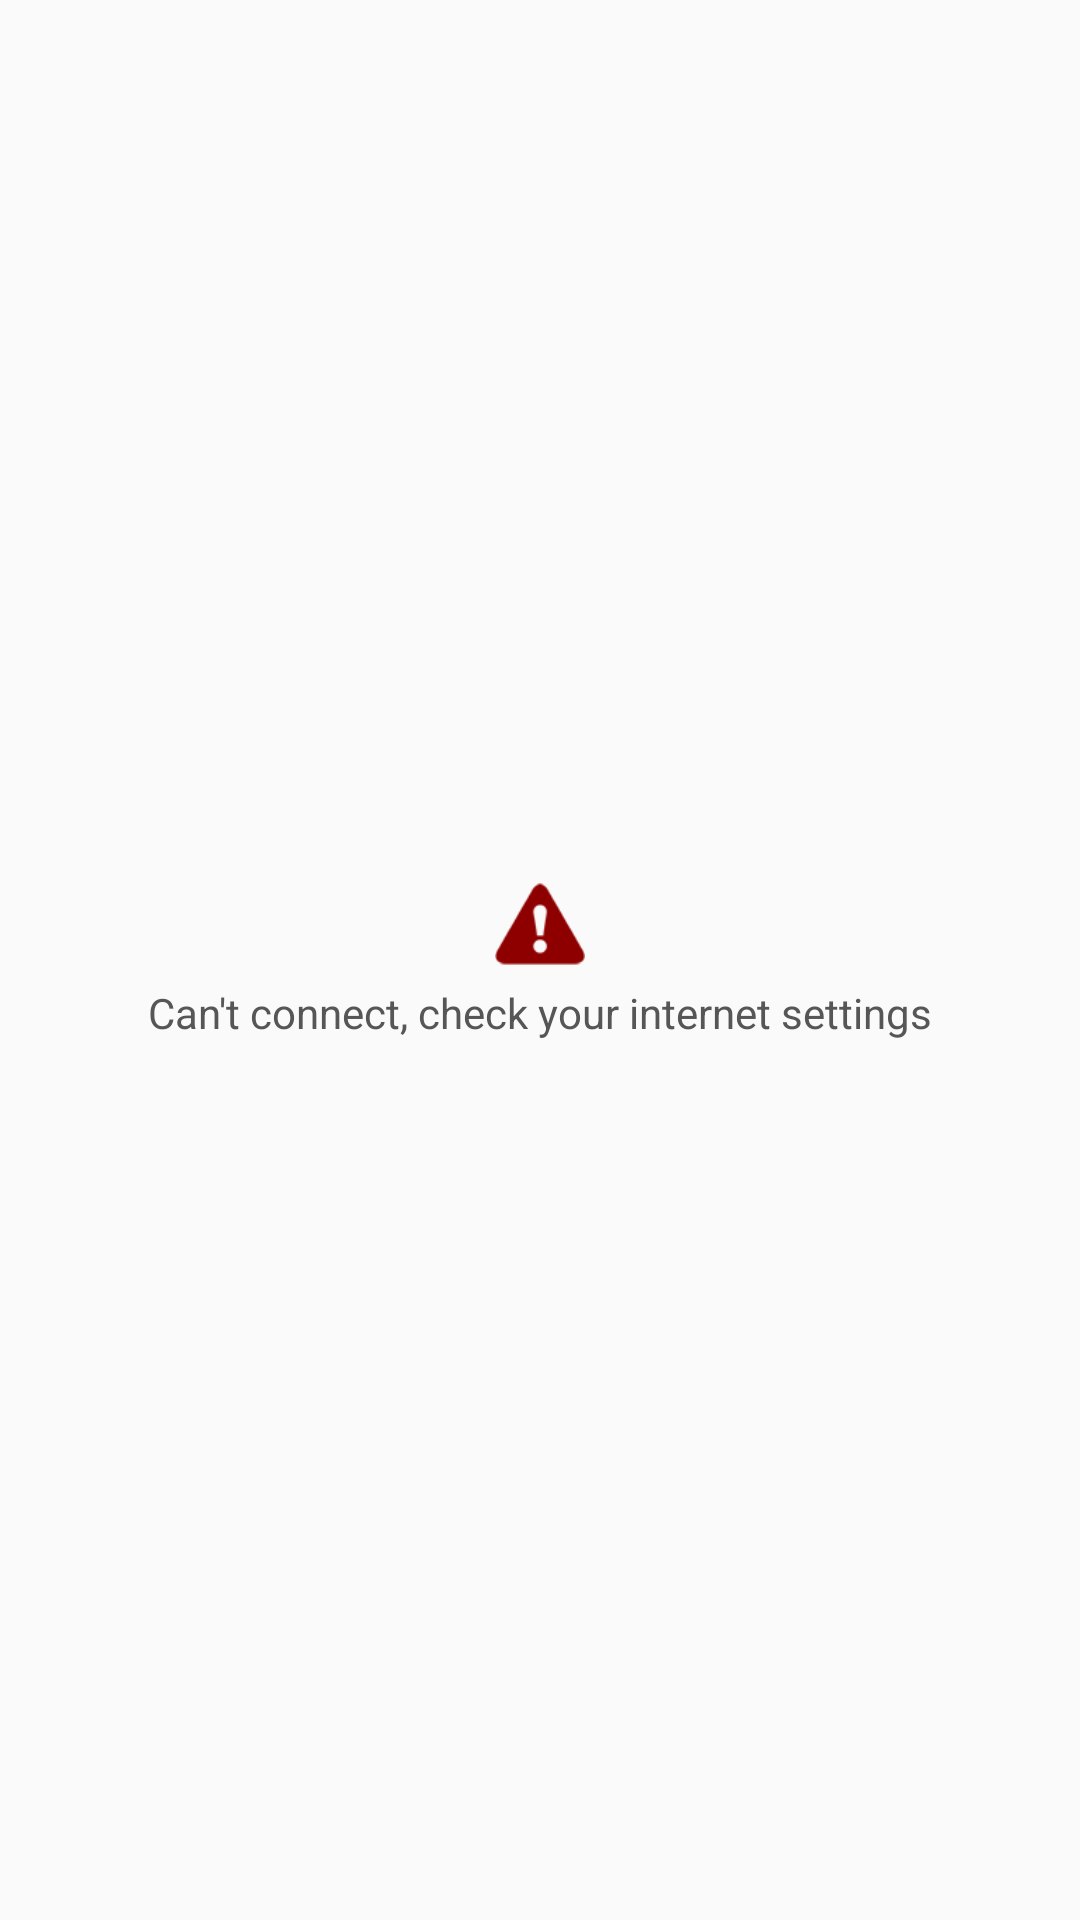

The Android layout XML behind this screen, and the referenced resources:
<!-- AndroidManifest.xml: application theme RunAceTheme -->
<!-- res/layout/activity_connection_error.xml -->
<?xml version="1.0" encoding="utf-8"?>
<RelativeLayout xmlns:android="http://schemas.android.com/apk/res/android"
    android:layout_width="match_parent"
    android:layout_height="match_parent"
    android:orientation="vertical">

    <LinearLayout
        android:id="@+id/central_layout"
        android:layout_width="match_parent"
        android:layout_height="wrap_content"
        android:layout_centerHorizontal="true"
        android:layout_centerVertical="true"
        android:orientation="vertical">

        <ImageView
            android:id="@+id/error_icon"
            android:layout_width="30dp"
            android:layout_height="30dp"
            android:layout_gravity="center_horizontal|top"
            android:layout_marginBottom="5dp"
            android:contentDescription="@string/internet_connection_error_activity_image_description"
            android:src="@drawable/ic_error" />

        <TextView
            android:id="@+id/error_text"
            android:layout_width="wrap_content"
            android:layout_height="wrap_content"
            android:layout_gravity="center_horizontal"
            android:text="@string/internet_connection_error_activity_message" />
    </LinearLayout>

</RelativeLayout>
<!-- resources referenced by this layout -->
<resources>
  <!-- drawable ic_error: png bitmap (drawable, 6417 bytes) -->
  <string name="internet_connection_error_activity_image_description">Error icon</string>
  <string name="internet_connection_error_activity_message">Can\'t connect, check your internet settings</string>
  <style name="RunAceTheme" parent="RunAceTheme.Base">
          
      </style>
  <style name="RunAceTheme.Base" parent="Theme.AppCompat.Light.DarkActionBar">
  
          
          <item name="colorPrimary">@color/runace_blue_primary</item>
  
          
          <item name="colorPrimaryDark">@color/runace_blue_dark</item>
  
          
          <item name="colorAccent">@color/runace_grey_primary</item>
  
          
          <item name="android:textViewStyle">@style/TextViewStyle</item>
  
          
          
  
      </style>
  <color name="runace_blue_primary">#2a69b2</color>
  <color name="runace_blue_dark">#22548e</color>
  <color name="runace_grey_primary">#787878</color>
  <style name="TextViewStyle" parent="android:Widget.TextView">
          <item name="android:textColor">@color/runace_grey_dark</item>
      </style>
  <color name="runace_grey_dark">#565656</color>
</resources>
